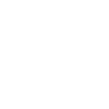
t = 0.00 s
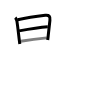
t = 3.50 s
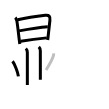
t = 7.25 s
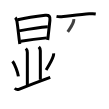
t = 10.75 s
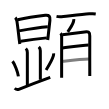
t = 14.50 s
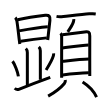
t = 18.00 s

The animated SVG that drew these frames (rendered in a browser with its animation timeline set to each time). Animation: 18 SMIL elements (animate=18); one cycle of 18.00 s.

<svg width="109px" height="109px" viewBox="0 0 px 109px" xmlns="http://www.w3.org/2000/svg" xmlns:xlink="http://www.w3.org/1999/xlink" xml:space="preserve" version="1.1"  baseProfile="full">
<path d="M15.27,17.65c0.98,0.98,1.46,2.39,1.68,3.72c0.68,4.09,1.57,12.76,2.26,18.11C19.53,42,19.76,43.78,19.8,44" style="fill:none;stroke:black;stroke-width:3;opacity:0">
  <animate attributeType="CSS" attributeName="opacity" from="0" to="1" begin="0s" dur="1s" repeatCount="Indefinite" fill="freeze" />
</path>
<path d="M17.69,19.74c5.84-1.24,21.25-3.68,27.59-4.47c3.68-0.46,5.09,1.07,4.64,4.99c-0.52,4.5-1.13,9.97-1.69,15.26c-0.18,1.71-0.36,3.24-0.53,4.45" style="fill:none;stroke:black;stroke-width:3;opacity:0">
  <animate attributeType="CSS" attributeName="opacity" from="0" to="1" begin="1s" dur="1s" repeatCount="Indefinite" fill="freeze" />
</path>
<path d="M19.08,30.89C24,30,41.75,27.25,47.8,26.78" style="fill:none;stroke:black;stroke-width:3;opacity:0">
  <animate attributeType="CSS" attributeName="opacity" from="0" to="1" begin="2s" dur="1s" repeatCount="Indefinite" fill="freeze" />
</path>
<path d="M20.69,41.29c8.06-1.29,17.56-2.54,26.1-3.41" style="fill:none;stroke:black;stroke-width:3;opacity:0">
  <animate attributeType="CSS" attributeName="opacity" from="0" to="1" begin="3s" dur="1s" repeatCount="Indefinite" fill="freeze" />
</path>
<path d="M25.83,48.54c1.07,1.07,1.5,2.46,1.5,4.07c0,1.05,0.03,24.26,0.03,32.34" style="fill:none;stroke:black;stroke-width:3;opacity:0">
  <animate attributeType="CSS" attributeName="opacity" from="0" to="1" begin="4s" dur="1s" repeatCount="Indefinite" fill="freeze" />
</path>
<path d="M38.8,46.88c0.97,0.97,1.53,2.37,1.53,3.86c0,1.06,0.02,20.39,0.02,28.91" style="fill:none;stroke:black;stroke-width:3;opacity:0">
  <animate attributeType="CSS" attributeName="opacity" from="0" to="1" begin="5s" dur="1s" repeatCount="Indefinite" fill="freeze" />
</path>
<path d="M12.56,61.27c2.06,2.66,5.31,10.93,5.83,15.07" style="fill:none;stroke:black;stroke-width:3;opacity:0">
  <animate attributeType="CSS" attributeName="opacity" from="0" to="1" begin="6s" dur="1s" repeatCount="Indefinite" fill="freeze" />
</path>
<path d="M53.62,53.3c0.06,1.06-0.06,1.85-0.36,2.87c-1.13,3.79-2.8,6.85-7.16,13.76" style="fill:none;stroke:black;stroke-width:3;opacity:0">
  <animate attributeType="CSS" attributeName="opacity" from="0" to="1" begin="7s" dur="1s" repeatCount="Indefinite" fill="freeze" />
</path>
<path d="M14.75,88.24c1,1.01,2.38,1.76,4.03,1.1c7.35-2.96,21.35-8.34,31.46-12.01" style="fill:none;stroke:black;stroke-width:3;opacity:0">
  <animate attributeType="CSS" attributeName="opacity" from="0" to="1" begin="8s" dur="1s" repeatCount="Indefinite" fill="freeze" />
</path>
<path d="M56.5,16.39c2.27,0.48,4.62,0.34,6.89,0.11c6.27-0.64,18.66-2.14,25.86-2.64c2.18-0.15,4.32-0.25,6.49,0.04" style="fill:none;stroke:black;stroke-width:3;opacity:0">
  <animate attributeType="CSS" attributeName="opacity" from="0" to="1" begin="9s" dur="1s" repeatCount="Indefinite" fill="freeze" />
</path>
<path d="M73.78,19.18c0.06,0.87-0.05,1.72-0.34,2.54c-0.91,3.03-2.44,5.53-5.7,10.05" style="fill:none;stroke:black;stroke-width:3;opacity:0">
  <animate attributeType="CSS" attributeName="opacity" from="0" to="1" begin="10s" dur="1s" repeatCount="Indefinite" fill="freeze" />
</path>
<path d="M60.58,33.27c0.89,0.89,1.08,1.93,1.08,3.36c0,0.52-0.02,23.98-0.03,35.38c0,2.86,0,4.96,0,5.75" style="fill:none;stroke:black;stroke-width:3;opacity:0">
  <animate attributeType="CSS" attributeName="opacity" from="0" to="1" begin="11s" dur="1s" repeatCount="Indefinite" fill="freeze" />
</path>
<path d="M62.4,34.78c3.98-0.53,16.26-2.01,22.22-2.8c3.87-0.51,5.21,0.06,5.15,4.02c-0.08,5.51-0.02,22.77,0,34.13c0,2.23,0.01,4.24,0.01,5.88" style="fill:none;stroke:black;stroke-width:3;opacity:0">
  <animate attributeType="CSS" attributeName="opacity" from="0" to="1" begin="12s" dur="1s" repeatCount="Indefinite" fill="freeze" />
</path>
<path d="M62.85,47.91c4.34-0.57,20.48-2.86,25.82-2.96" style="fill:none;stroke:black;stroke-width:3;opacity:0">
  <animate attributeType="CSS" attributeName="opacity" from="0" to="1" begin="13s" dur="1s" repeatCount="Indefinite" fill="freeze" />
</path>
<path d="M62.74,61.3c5.75-0.6,19.33-2.06,26.15-2.21" style="fill:none;stroke:black;stroke-width:3;opacity:0">
  <animate attributeType="CSS" attributeName="opacity" from="0" to="1" begin="14s" dur="1s" repeatCount="Indefinite" fill="freeze" />
</path>
<path d="M62.66,74.98c5.75-0.76,18.89-2.04,26.15-2.2" style="fill:none;stroke:black;stroke-width:3;opacity:0">
  <animate attributeType="CSS" attributeName="opacity" from="0" to="1" begin="15s" dur="1s" repeatCount="Indefinite" fill="freeze" />
</path>
<path d="M65.29,80.07c0.21,1.05-0.02,2.33-0.93,3.43c-3.11,3.75-9.16,8.7-16.22,12.65" style="fill:none;stroke:black;stroke-width:3;opacity:0">
  <animate attributeType="CSS" attributeName="opacity" from="0" to="1" begin="16s" dur="1s" repeatCount="Indefinite" fill="freeze" />
</path>
<path d="M82.62,82c6.14,3.86,11.13,8.94,13.94,15.03" style="fill:none;stroke:black;stroke-width:3;opacity:0">
  <animate attributeType="CSS" attributeName="opacity" from="0" to="1" begin="17s" dur="1s" repeatCount="Indefinite" fill="freeze" />
</path>
</svg>
